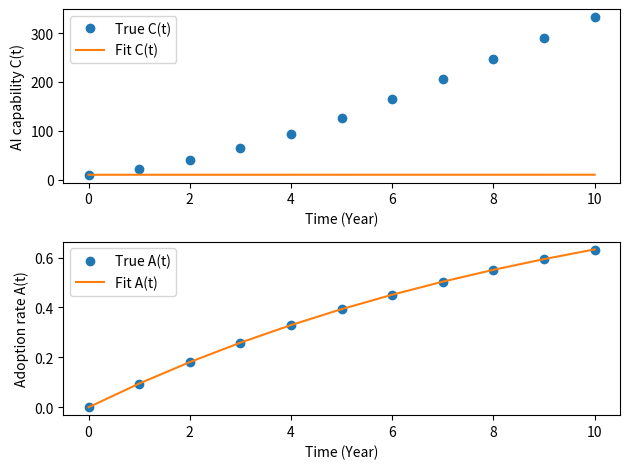
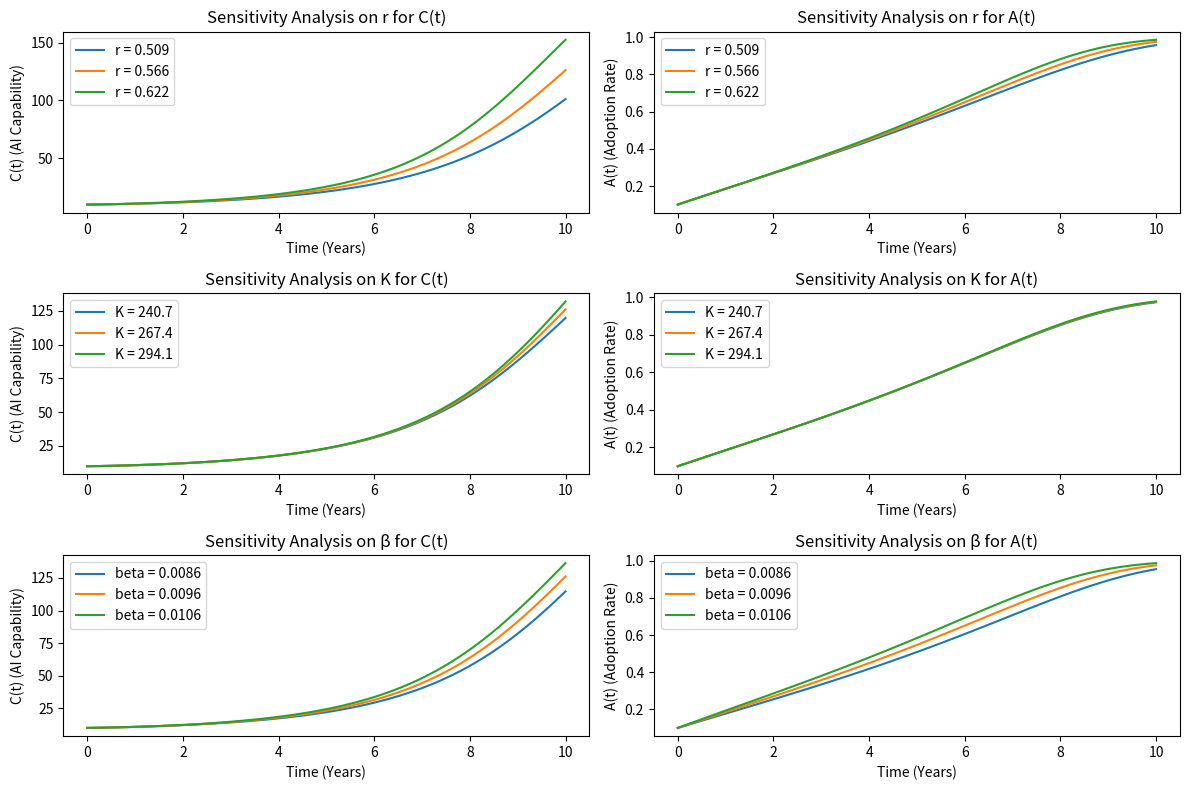

Write the Python code that produced these figures, in order.
#6.1.2参数估计

import numpy as np
from scipy.integrate import odeint
from scipy.optimize import curve_fit
import matplotlib.pyplot as plt

# 定义模型方程
def model(y, t, r, K, beta):
    C, A = y
    dC_dt = r * C * (1 - C / K) * A
    dA_dt = beta * C * (1 - A)
    return [dC_dt, dA_dt]

# 定义函数来计算C(t)和A(t)
def solve_odes(t, r, K, beta, C0, A0):
    y0 = [C0, A0]
    sol = odeint(model, y0, t, args=(r, K, beta))
    return sol[:, 0], sol[:, 1]

# 初始数据
time_data = np.array([0, 1, 2, 3, 4, 5, 6, 7, 8, 9, 10]) # Time(Year)
C_data = np.array([10.00, 22.02, 40.28, 64.25, 93.40, 127.16, 164.78, 205.42, 248.00, 291.12, 333.33]) # AI capability
A_data = np.array([0.00, 0.0952, 0.1813, 0.2592, 0.3297, 0.3935, 0.4512, 0.5034, 0.5507, 0.5934, 0.6321]) #Adoption rate

# 定义误差函数来拟合参数
def error_function(params):
    r, K, beta = params
    C_sol, A_sol = solve_odes(time_data, r, K, beta, C_data[0], A_data[0])
    error_C = np.sum((C_sol - C_data) ** 2)
    error_A = np.sum((A_sol - A_data) ** 2)
    return error_C + 100000000*error_A

# 初始参数猜测
initial_guess = [0.15, 250, 0.05] #内在增长率 r： 这个值反映AI能力在理想情况下的增长速度。最大能力 K,采纳率常数 β


# 使用优化器进行参数拟合
from scipy.optimize import minimize
result = minimize(error_function, initial_guess, method='Nelder-Mead')

# 最优参数
r_estimated, K_estimated, beta_estimated = result.x
print(f"估计的参数：r = {r_estimated}, K = {K_estimated}, β = {beta_estimated}")

# 绘图比较模型与实际数据
C_fit, A_fit = solve_odes(time_data, r_estimated, K_estimated, beta_estimated, C_data[0], A_data[0])

# 分别绘制 C(t) 和 A(t)
plt.figure()

# 绘制 C(t)
plt.subplot(2, 1, 1)
plt.plot(time_data, C_data, 'o', label='True C(t)')
plt.plot(time_data, C_fit, '-', label='Fit C(t)')
plt.xlabel('Time (Year)')
plt.ylabel('AI capability C(t)')
plt.legend()


# 绘制 A(t)
plt.subplot(2, 1, 2)
plt.plot(time_data, A_data, 'o', label='True A(t)')
plt.plot(time_data, A_fit, '-', label='Fit A(t)')
plt.xlabel('Time (Year)')
plt.ylabel('Adoption rate A(t)')
plt.legend()

plt.tight_layout()
plt.show()

#%% 6.1.5 敏感度分析
import numpy as np
from scipy.integrate import odeint
import matplotlib.pyplot as plt

# 定义模型方程
def model(y, t, r, K, beta):
    C, A = y
    dC_dt = r * C * (1 - C / K) * A
    dA_dt = beta * C * (1 - A)
    return [dC_dt, dA_dt]

# 定义求解函数
def solve_odes(t, r, K, beta, C0, A0):
    y0 = [C0, A0]
    sol = odeint(model, y0, t, args=(r, K, beta))
    return sol[:, 0], sol[:, 1]

# 初始参数和数据
time_data = np.linspace(0, 10, 100)
C0, A0 = 10, 0.1
r_fit, K_fit, beta_fit = 0.5657, 267.3989, 0.0096  # 最优参数估计

# 定义敏感性分析的扰动幅度
perturbation = 0.1  # 10% 的扰动

# 对 r 进行敏感性分析
r_values = [r_fit * (1 - perturbation), r_fit, r_fit * (1 + perturbation)]
C_r, A_r = [], []
for r in r_values:
    C, A = solve_odes(time_data, r, K_fit, beta_fit, C0, A0)
    C_r.append(C)
    A_r.append(A)

# 对 K 进行敏感性分析
K_values = [K_fit * (1 - perturbation), K_fit, K_fit * (1 + perturbation)]
C_K, A_K = [], []
for K in K_values:
    C, A = solve_odes(time_data, r_fit, K, beta_fit, C0, A0)
    C_K.append(C)
    A_K.append(A)

# 对 β 进行敏感性分析
beta_values = [beta_fit * (1 - perturbation), beta_fit, beta_fit * (1 + perturbation)]
C_beta, A_beta = [], []
for beta in beta_values:
    C, A = solve_odes(time_data, r_fit, K_fit, beta, C0, A0)
    C_beta.append(C)
    A_beta.append(A)

# 绘制敏感性分析结果
plt.figure(figsize=(12, 8))

# r 的敏感性分析图
plt.subplot(3, 2, 1)
for i, r in enumerate(r_values):
    plt.plot(time_data, C_r[i], label=f'r = {r:.3f}')
plt.xlabel('Time (Years)')
plt.ylabel('C(t) (AI Capability)')
plt.legend()
plt.title("Sensitivity Analysis on r for C(t)")

plt.subplot(3, 2, 2)
for i, r in enumerate(r_values):
    plt.plot(time_data, A_r[i], label=f'r = {r:.3f}')
plt.xlabel('Time (Years)')
plt.ylabel('A(t) (Adoption Rate)')
plt.legend()
plt.title("Sensitivity Analysis on r for A(t)")

# K 的敏感性分析图
plt.subplot(3, 2, 3)
for i, K in enumerate(K_values):
    plt.plot(time_data, C_K[i], label=f'K = {K:.1f}')
plt.xlabel('Time (Years)')
plt.ylabel('C(t) (AI Capability)')
plt.legend()
plt.title("Sensitivity Analysis on K for C(t)")

plt.subplot(3, 2, 4)
for i, K in enumerate(K_values):
    plt.plot(time_data, A_K[i], label=f'K = {K:.1f}')
plt.xlabel('Time (Years)')
plt.ylabel('A(t) (Adoption Rate)')
plt.legend()
plt.title("Sensitivity Analysis on K for A(t)")

# β 的敏感性分析图
plt.subplot(3, 2, 5)
for i, beta in enumerate(beta_values):
    plt.plot(time_data, C_beta[i], label=f'beta = {beta:.4f}')
plt.xlabel('Time (Years)')
plt.ylabel('C(t) (AI Capability)')
plt.legend()
plt.title("Sensitivity Analysis on β for C(t)")

plt.subplot(3, 2, 6)
for i, beta in enumerate(beta_values):
    plt.plot(time_data, A_beta[i], label=f'beta = {beta:.4f}')
plt.xlabel('Time (Years)')
plt.ylabel('A(t) (Adoption Rate)')
plt.legend()
plt.title("Sensitivity Analysis on β for A(t)")

plt.tight_layout()
plt.show()


